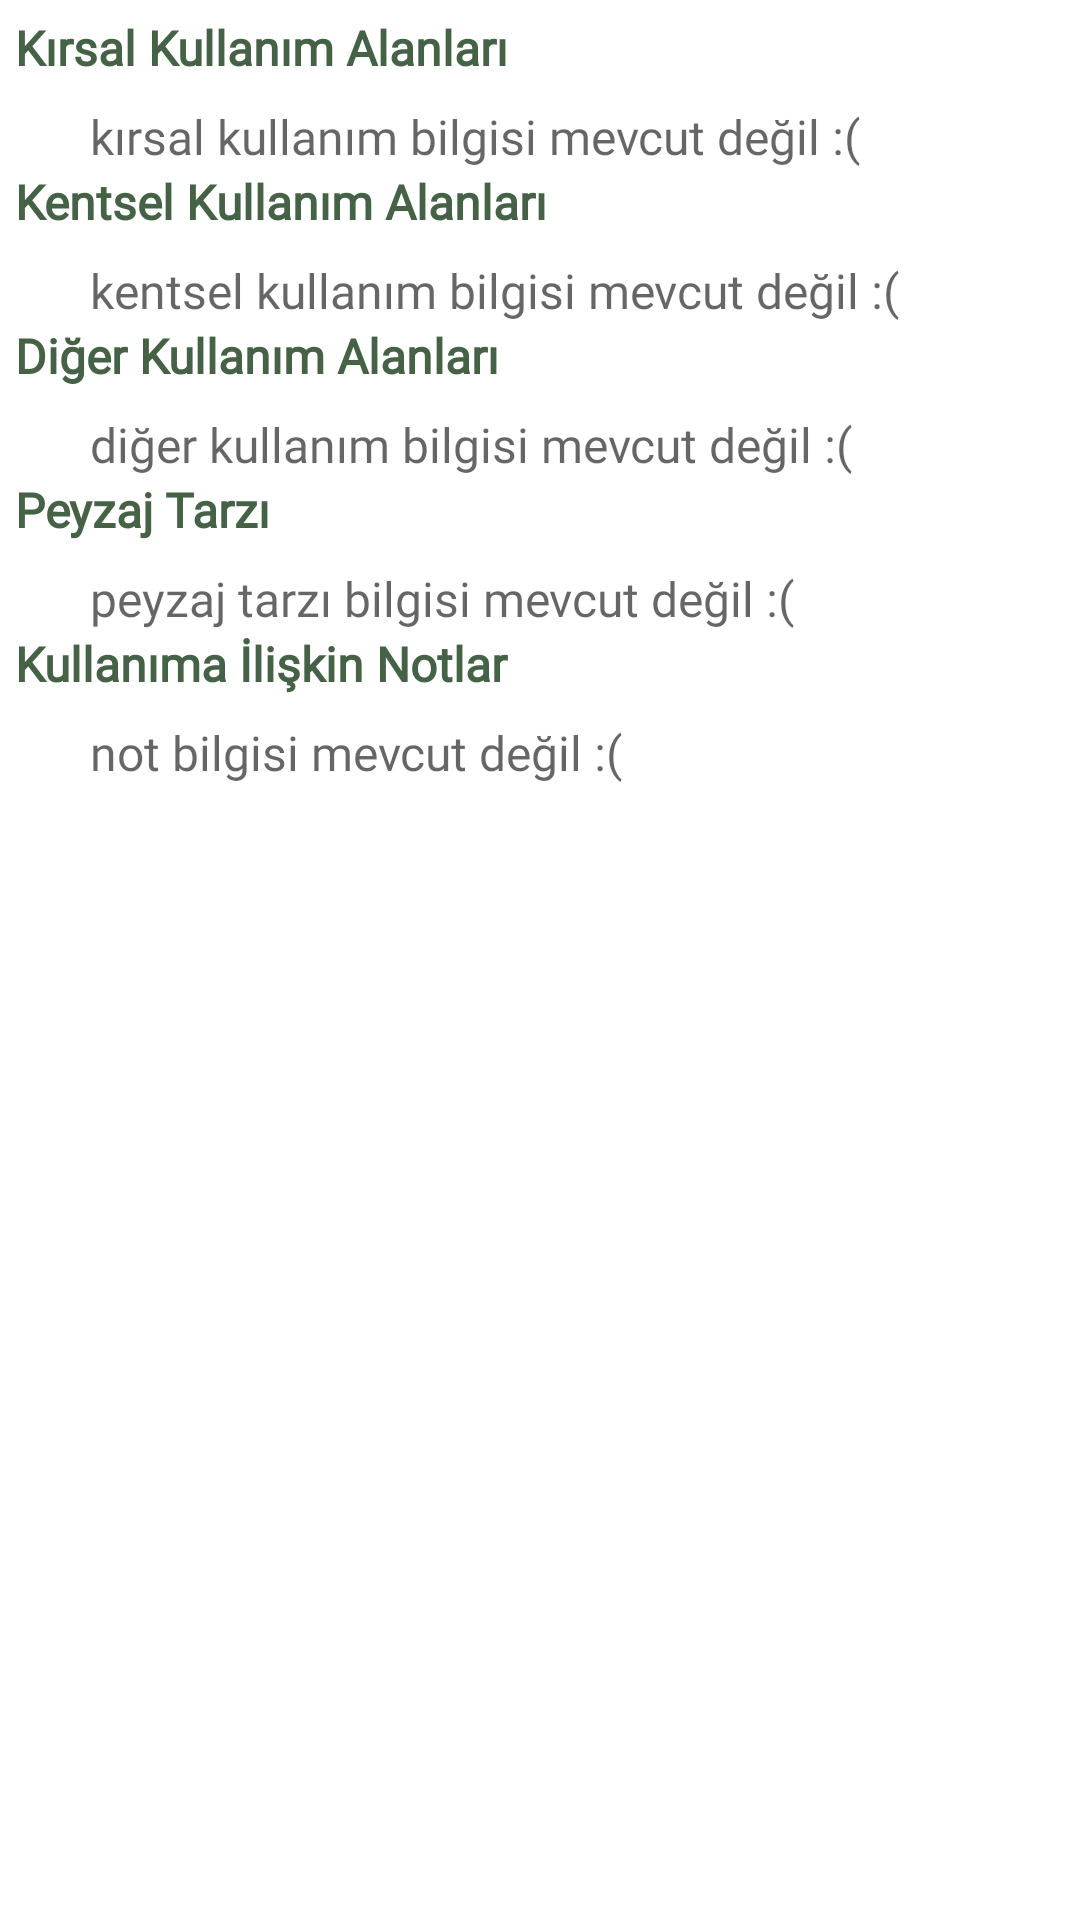

Android layout source for this screen:
<!-- AndroidManifest.xml: application theme Theme.Bitki_Bilgi_Sistemi -->
<!-- res/layout/fragment_kullanim_alanlari.xml -->
<?xml version="1.0" encoding="utf-8"?>
<ScrollView xmlns:android="http://schemas.android.com/apk/res/android"
    xmlns:app="http://schemas.android.com/apk/res-auto"
    xmlns:tools="http://schemas.android.com/tools"
    android:layout_width="match_parent"
    android:layout_height="wrap_content"
    android:padding="@dimen/scrollViewPadding"
    android:layout_margin="@dimen/scrollViewMargin"



    tools:context="com.example.bitki_bilgi_sistemi.TableFragments.KullanimAlanlariFragment">


    <LinearLayout
        android:layout_width="match_parent"
        android:layout_height="match_parent"
        android:orientation="vertical"
        >

        <TextView

            android:layout_width="wrap_content"
            android:layout_height="wrap_content"

            android:fontFamily="@font/sniglet"
            android:lineSpacingExtra="@dimen/lineSpacingExtra"

            android:text="Kırsal Kullanım Alanları"
            android:textColor="@color/title_color"
            android:textSize="@dimen/titleInfoSize"
            android:textStyle="bold"


            />
        <TextView
            android:id="@+id/tv_kirsalKullanim"
            android:layout_width="wrap_content"
            android:layout_height="wrap_content"

            android:fontFamily="@font/sniglet"
            android:paddingTop="@dimen/infoPaddingTop"
            android:lineSpacingExtra="@dimen/lineSpacingExtra"
            android:paddingStart="@dimen/infoPaddingStart"
            android:textSize="@dimen/infoSize"
            android:paddingBottom="@dimen/infoPaddingBottom"


            android:hint="kırsal kullanım bilgisi mevcut değil :("
            android:textColor="@color/description_color"

            />
        <TextView

            android:layout_width="wrap_content"
            android:layout_height="wrap_content"

            android:fontFamily="@font/sniglet"
            android:lineSpacingExtra="@dimen/lineSpacingExtra"

            android:text="Kentsel Kullanım Alanları"
            android:textColor="@color/title_color"
            android:textSize="@dimen/titleInfoSize"
            android:textStyle="bold"


            />

        <TextView
            android:id="@+id/tv_kentselKullanim"
            android:layout_width="wrap_content"
            android:layout_height="wrap_content"

            android:fontFamily="@font/sniglet"
            android:paddingTop="@dimen/infoPaddingTop"
            android:hint="kentsel kullanım bilgisi mevcut değil :("

            android:lineSpacingExtra="@dimen/lineSpacingExtra"
            android:paddingStart="@dimen/infoPaddingStart"
            android:textSize="@dimen/infoSize"
            android:paddingBottom="@dimen/infoPaddingBottom"


            android:textColor="@color/description_color"

            />

        <TextView

            android:layout_width="wrap_content"
            android:layout_height="wrap_content"

            android:fontFamily="@font/sniglet"
            android:lineSpacingExtra="@dimen/lineSpacingExtra"

            android:text="Diğer Kullanım Alanları"
            android:textColor="@color/title_color"
            android:textSize="@dimen/titleInfoSize"
            android:textStyle="bold"


            />
        <TextView
            android:id="@+id/tv_digerKullanim"
            android:layout_width="wrap_content"
            android:layout_height="wrap_content"

            android:fontFamily="@font/sniglet"

            android:lineSpacingExtra="@dimen/lineSpacingExtra"
            android:paddingStart="@dimen/infoPaddingStart"
            android:textSize="@dimen/infoSize"
            android:paddingBottom="@dimen/infoPaddingBottom"
            android:paddingTop="@dimen/infoPaddingTop"

            android:hint="diğer kullanım bilgisi mevcut değil :("
            android:textColor="@color/description_color"


            />
        <TextView

            android:layout_width="wrap_content"
            android:layout_height="wrap_content"

            android:fontFamily="@font/sniglet"
            android:lineSpacingExtra="@dimen/lineSpacingExtra"

            android:text="Peyzaj Tarzı"
            android:textColor="@color/title_color"
            android:textSize="@dimen/titleInfoSize"
            android:textStyle="bold"


            />
        <TextView
            android:id="@+id/tv_peyzajTarzi"
            android:layout_width="wrap_content"
            android:layout_height="wrap_content"

            android:fontFamily="@font/sniglet"

            android:lineSpacingExtra="@dimen/lineSpacingExtra"
            android:paddingStart="@dimen/infoPaddingStart"
            android:textSize="@dimen/infoSize"
            android:paddingBottom="@dimen/infoPaddingBottom"
            android:paddingTop="@dimen/infoPaddingTop"

            android:hint="peyzaj tarzı bilgisi mevcut değil :("
            android:textColor="@color/description_color"


            />
        <TextView

            android:layout_width="wrap_content"
            android:layout_height="wrap_content"

            android:fontFamily="@font/sniglet"
            android:lineSpacingExtra="@dimen/lineSpacingExtra"

            android:text="Kullanıma İlişkin Notlar"
            android:textColor="@color/title_color"
            android:textSize="@dimen/titleInfoSize"
            android:textStyle="bold"


            />
        <TextView
            android:id="@+id/tv_kullanimAlanlariNotlar"
            android:layout_width="wrap_content"
            android:layout_height="wrap_content"

            android:fontFamily="@font/sniglet"

            android:lineSpacingExtra="@dimen/lineSpacingExtra"
            android:paddingStart="@dimen/infoPaddingStart"
            android:textSize="@dimen/infoSize"
            android:paddingBottom="@dimen/infoPaddingBottom"
            android:paddingTop="@dimen/infoPaddingTop"

            android:hint="not bilgisi mevcut değil :("
            android:textColor="@color/description_color"


            />





    </LinearLayout>
</ScrollView>
<!-- resources referenced by this layout -->
<resources>
  <color name="description_color">#587E58</color>
  <color name="title_color">#466246</color>
  <dimen name="infoPaddingBottom">15dp</dimen>
  <dimen name="infoPaddingStart">25dp</dimen>
  <dimen name="infoPaddingTop">8dp</dimen>
  <dimen name="infoSize">16sp</dimen>
  <dimen name="lineSpacingExtra">3sp</dimen>
  <dimen name="scrollViewMargin">5dp</dimen>
  <dimen name="scrollViewPadding">5dp</dimen>
  <dimen name="titleInfoSize">16sp</dimen>
  <style name="Theme.Bitki_Bilgi_Sistemi" parent="Theme.MaterialComponents.DayNight.NoActionBar">
          
          <item name="colorPrimary">@color/purple_500</item>
          <item name="colorPrimaryVariant">@color/purple_700</item>
          <item name="colorOnPrimary">@color/white</item>
          
          <item name="colorSecondary">@color/teal_200</item>
          <item name="colorSecondaryVariant">@color/teal_700</item>
          <item name="colorOnSecondary">@color/black</item>
          
          <item name="android:statusBarColor" tools:targetApi="l">?attr/colorPrimaryVariant</item>
          
      </style>
  <color name="purple_500">#F7F7F7</color>
  <color name="purple_700">#FF3700B3</color>
  <color name="white">#FFFFFFFF</color>
  <color name="teal_200">#FF03DAC5</color>
  <color name="teal_700">#FF018786</color>
  <color name="black">#FF000000</color>
</resources>
